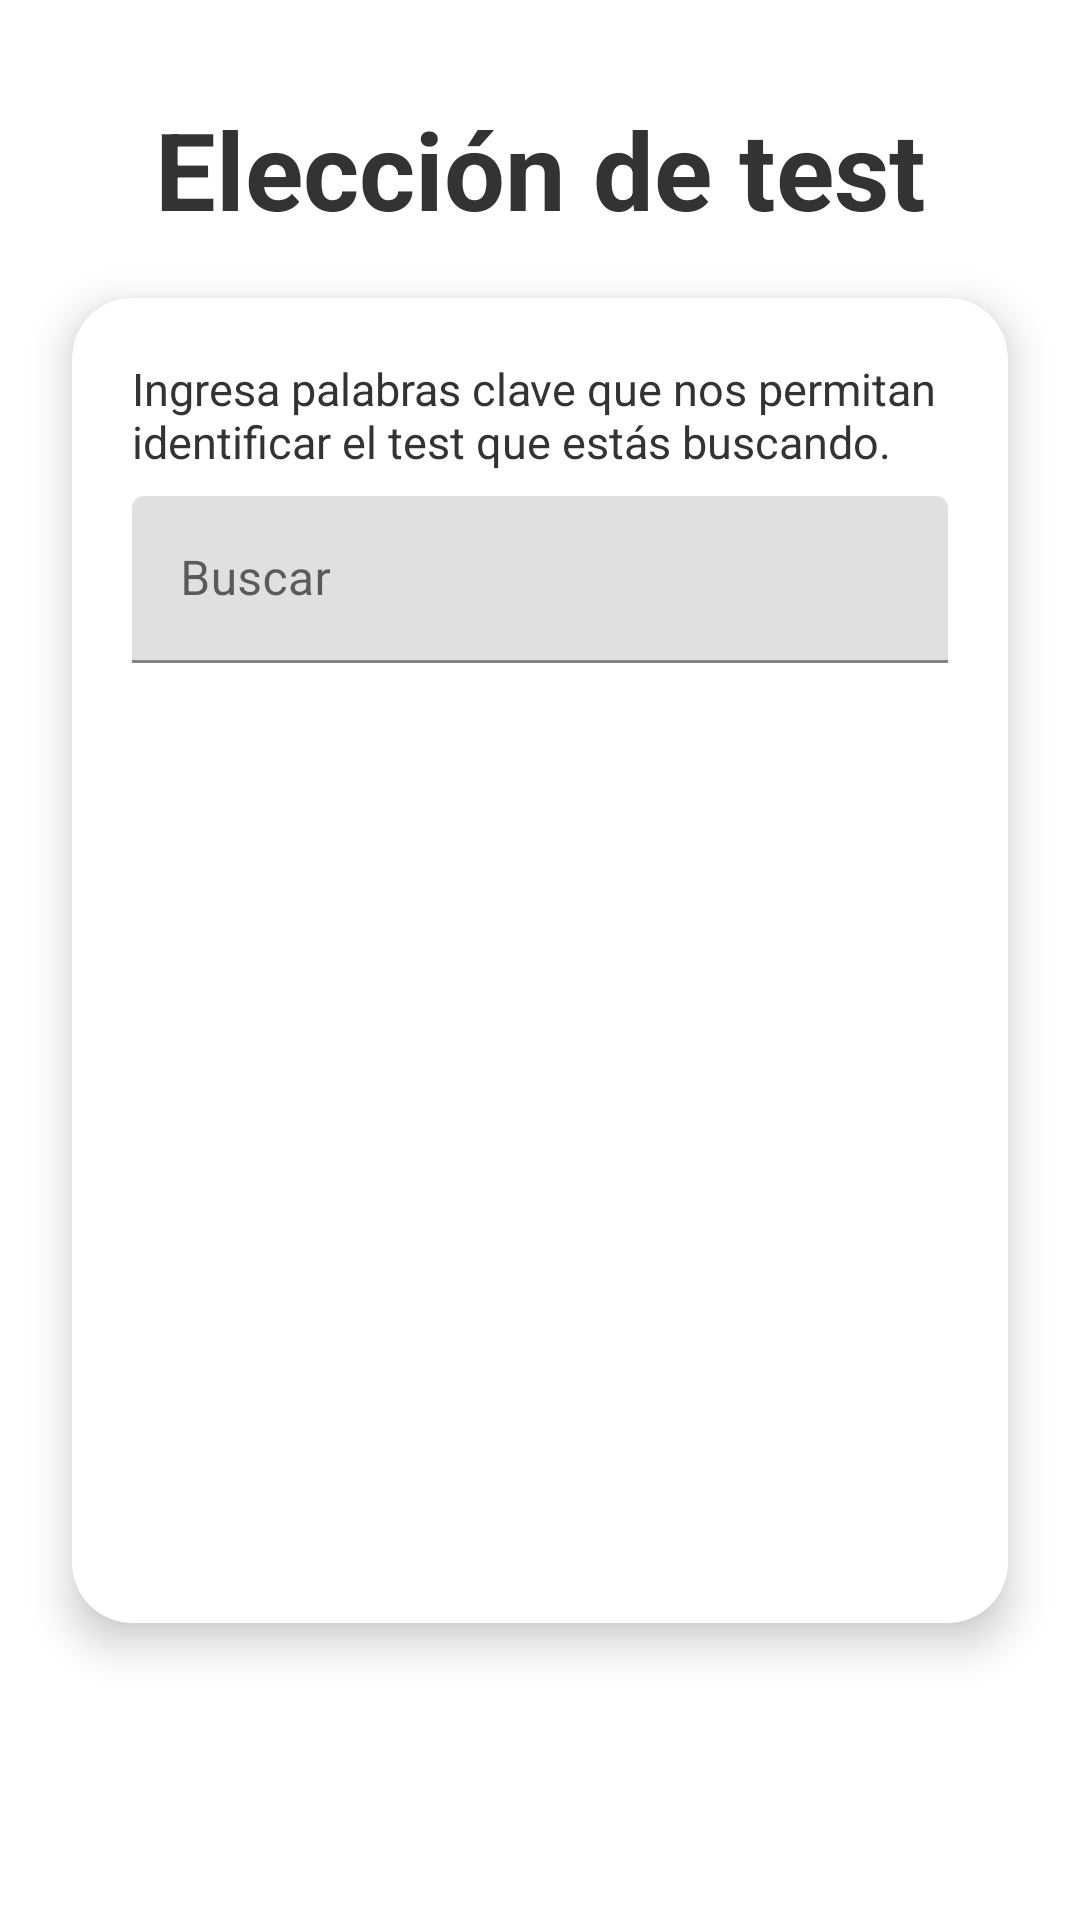

This screen was rendered from an Android layout file. Write that file and the resources it references.
<!-- AndroidManifest.xml: application theme Theme.Psicometric -->
<!-- res/layout/fragment_test_search.xml -->
<?xml version="1.0" encoding="utf-8"?>
<androidx.constraintlayout.widget.ConstraintLayout
    xmlns:android="http://schemas.android.com/apk/res/android"
    xmlns:app="http://schemas.android.com/apk/res-auto"
    android:layout_width="match_parent"
    android:layout_height="match_parent">
    <ImageView
        android:layout_width="0dp"
        android:layout_height="0dp"
        android:scaleType="centerCrop"
        android:src="@drawable/fondo"
        app:layout_constraintBottom_toBottomOf="parent"
        app:layout_constraintEnd_toEndOf="parent"
        app:layout_constraintStart_toStartOf="parent"
        app:layout_constraintTop_toTopOf="parent" />
    <TextView
        android:layout_width="wrap_content"
        android:layout_height="wrap_content"
        android:text="Elección de test"
        android:textSize="36sp"
        android:textStyle="bold"
        android:layout_marginTop="32dp"
        app:layout_constraintEnd_toEndOf="parent"
        app:layout_constraintStart_toStartOf="parent"
        app:layout_constraintTop_toTopOf="parent"
        android:textColor="@color/Carbon"/>
    <androidx.cardview.widget.CardView
        android:id="@+id/Contenedor"
        android:layout_width="0dp"
        android:layout_height="wrap_content"
        android:layout_marginStart="24dp"
        android:layout_marginEnd="24dp"
        app:cardCornerRadius="20dp"
        app:cardElevation="8dp"
        app:layout_constraintBottom_toBottomOf="parent"
        app:layout_constraintEnd_toEndOf="parent"
        app:layout_constraintStart_toStartOf="parent"
        app:layout_constraintTop_toTopOf="parent">
        <LinearLayout
            android:layout_width="match_parent"
            android:layout_height="wrap_content"
            android:orientation="vertical"
            android:padding="20dp">
            <TextView
                android:layout_width="wrap_content"
                android:layout_height="wrap_content"
                android:text="Ingresa palabras clave que nos permitan identificar el test que estás buscando."
                android:textSize="15dp"
                android:layout_marginBottom="8dp"
                android:textColor="@color/Carbon"/>
            <com.google.android.material.textfield.TextInputLayout
                android:id="@+id/TF_Buscar"
                android:layout_width="match_parent"
                android:layout_height="wrap_content"
                android:hint="Buscar"
                app:startIconDrawable="@drawable/ic_search"
                app:endIconMode="clear_text">
                <com.google.android.material.textfield.TextInputEditText
                    android:id="@+id/searchEditText"
                    android:layout_width="match_parent"
                    android:layout_height="wrap_content"
                    android:inputType="text"
                    android:maxLines="1"
                    android:layout_marginBottom="300dp"
                    android:textColor="@color/Carbon"/>
            </com.google.android.material.textfield.TextInputLayout>
        </LinearLayout>
    </androidx.cardview.widget.CardView>
</androidx.constraintlayout.widget.ConstraintLayout>
<!-- resources referenced by this layout -->
<resources>
  <color name="Carbon">#333333</color>
  <style name="Theme.Psicometric" parent="Theme.MaterialComponents.DayNight.NoActionBar">
          <item name="colorPrimary">@color/colorPrimary</item>
          <item name="colorPrimaryDark">@color/colorPrimaryDark</item>
          <item name="colorAccent">@color/colorAccent</item>
      </style>
  <!-- not gathered from this repository: default colours our renderer supplied (Android Studio template values) -->
  <color name="colorPrimary">#FF6200EE</color>
  <color name="colorPrimaryDark">#FF3700B3</color>
  <color name="colorAccent">#FF03DAC5</color>
</resources>
